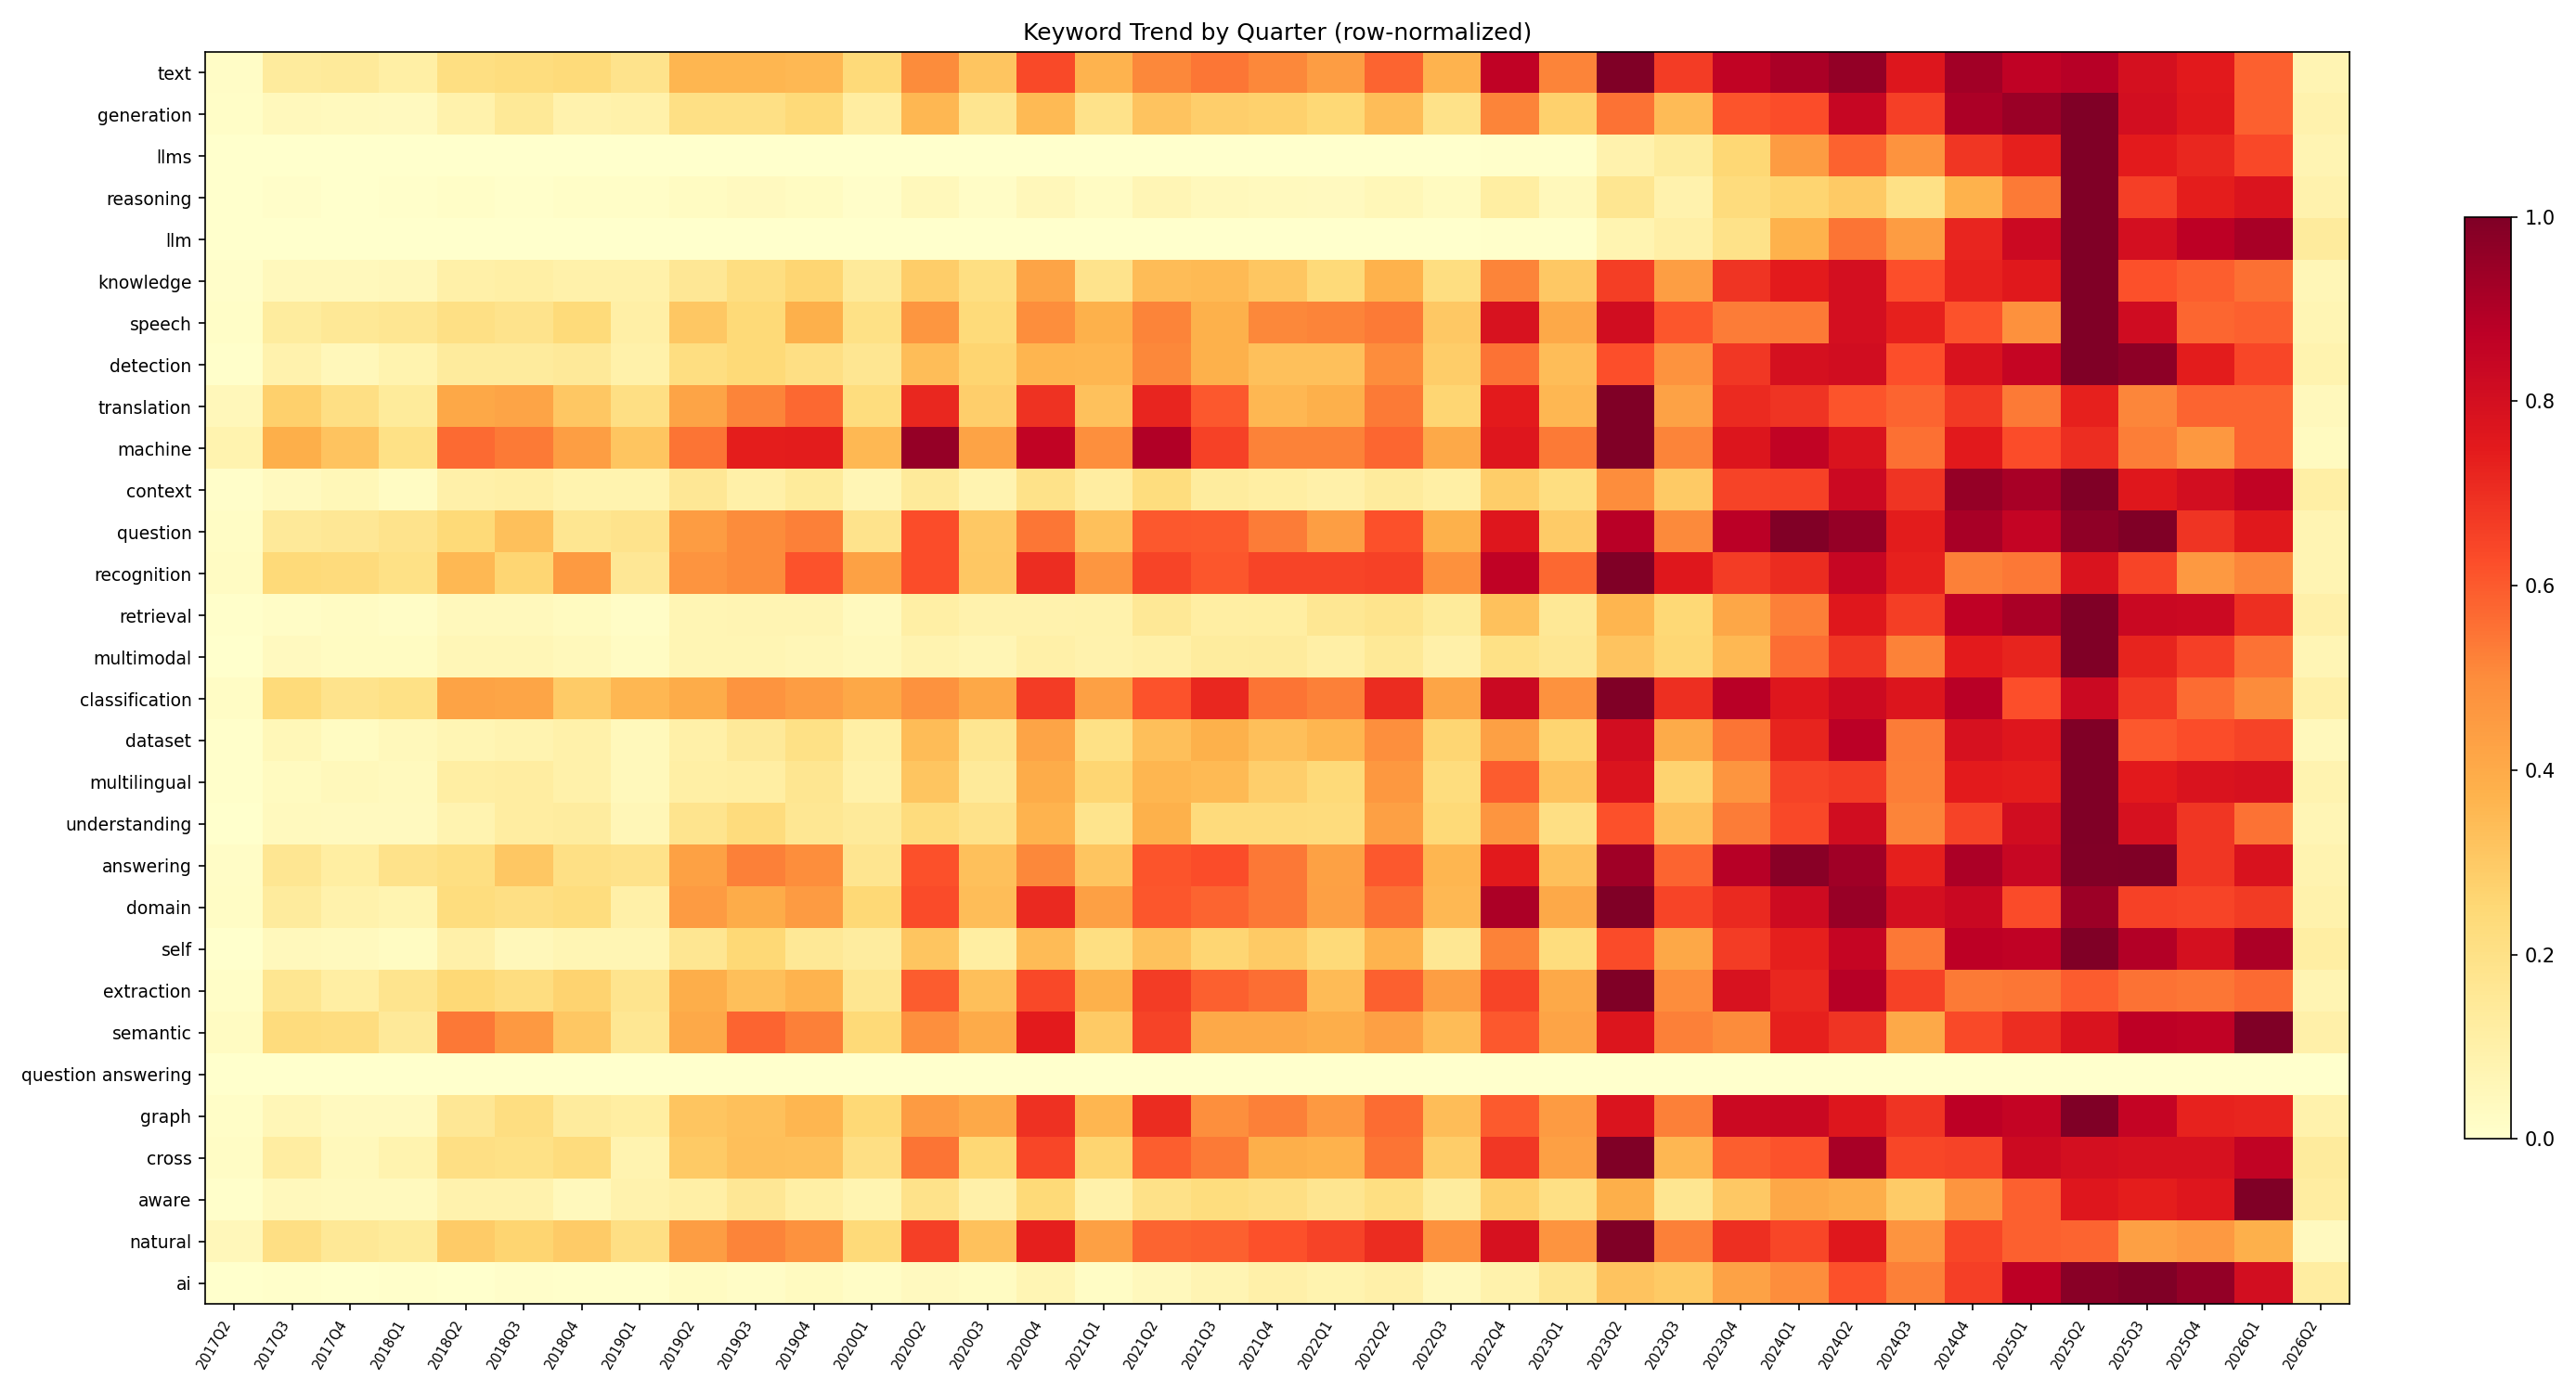

Here is the Python script that generated this plot:
from pathlib import Path
import sys

import pandas as pd
import numpy as np
import matplotlib.pyplot as plt
from sklearn.feature_extraction.text import CountVectorizer

PROJECT_ROOT = Path(__file__).resolve().parents[2]
if str(PROJECT_ROOT) not in sys.path:
    sys.path.insert(0, str(PROJECT_ROOT))

from analysis.process import load_cleaned

OUTPUT_DIR = Path(__file__).resolve().parent

EXTRA_STOPS = {
    "model", "models", "method", "methods", "task", "tasks", "paper", "papers",
    "based", "using", "used", "approach", "approaches", "learning", "language",
    "large", "neural", "system", "systems", "framework", "new", "novel", "towards",
    "via", "data", "study", "work", "works", "analysis", "survey", "benchmark",
    "efficient", "effective", "better", "improved", "improving", "improve",
    "evaluation", "evaluating", "training", "trained", "pre", "fine", "tuning",
    "multi", "high", "low", "different", "multiple", "single", "general", "specific",
    "open", "source", "code", "human", "scale", "real", "world", "time", "art",
    "state", "https", "github", "com", "http", "arxiv", "org",
}

TOP_N = 30
MIN_DF = 5


def main() -> None:
    df = load_cleaned()[["id", "title", "publish_date"]]
    df["quarter"] = pd.to_datetime(df["publish_date"], errors="coerce").dt.to_period("Q")
    df = df.dropna(subset=["quarter"])

    vec_global = CountVectorizer(ngram_range=(1, 2), max_features=500, stop_words="english", min_df=20, binary=True)
    X_global = vec_global.fit_transform(df["title"].tolist())
    all_terms = vec_global.get_feature_names_out()
    global_df = np.asarray(X_global.sum(axis=0)).flatten()
    top_terms = [
        t for t, _ in sorted(zip(all_terms, global_df), key=lambda x: -x[1])
        if t not in EXTRA_STOPS and not any(s in t.split() for s in EXTRA_STOPS)
    ][:TOP_N]

    quarters = sorted(df["quarter"].unique())
    matrix = pd.DataFrame(0, index=top_terms, columns=[str(q) for q in quarters])

    for q in quarters:
        slice_df = df[df["quarter"] == q]
        if len(slice_df) < 10:
            continue
        vec = CountVectorizer(vocabulary=top_terms, binary=True)
        X = vec.fit_transform(slice_df["title"].tolist())
        matrix[str(q)] = np.asarray(X.sum(axis=0)).flatten()

    matrix_norm = matrix.div(matrix.max(axis=1).replace(0, 1), axis=0)

    OUTPUT_DIR.mkdir(parents=True, exist_ok=True)
    matrix.to_csv(OUTPUT_DIR / "keyword_trend.csv", encoding="utf-8-sig")

    fig, ax = plt.subplots(figsize=(max(16, len(quarters) * 0.5), 10))
    im = ax.imshow(matrix_norm.values, aspect="auto", cmap="YlOrRd", vmin=0, vmax=1)
    ax.set_xticks(range(len(quarters)))
    ax.set_xticklabels([str(q) for q in quarters], rotation=60, ha="right", fontsize=7)
    ax.set_yticks(range(len(top_terms)))
    ax.set_yticklabels(top_terms, fontsize=9)
    ax.set_title("Keyword Trend by Quarter (row-normalized)")
    plt.colorbar(im, ax=ax, fraction=0.02)
    fig.tight_layout()
    fig.savefig(OUTPUT_DIR / "keyword_trend.png", dpi=150)
    plt.close(fig)
    print(f"Done. {len(quarters)} quarters x {len(top_terms)} terms -> {OUTPUT_DIR}")


if __name__ == "__main__":
    main()
